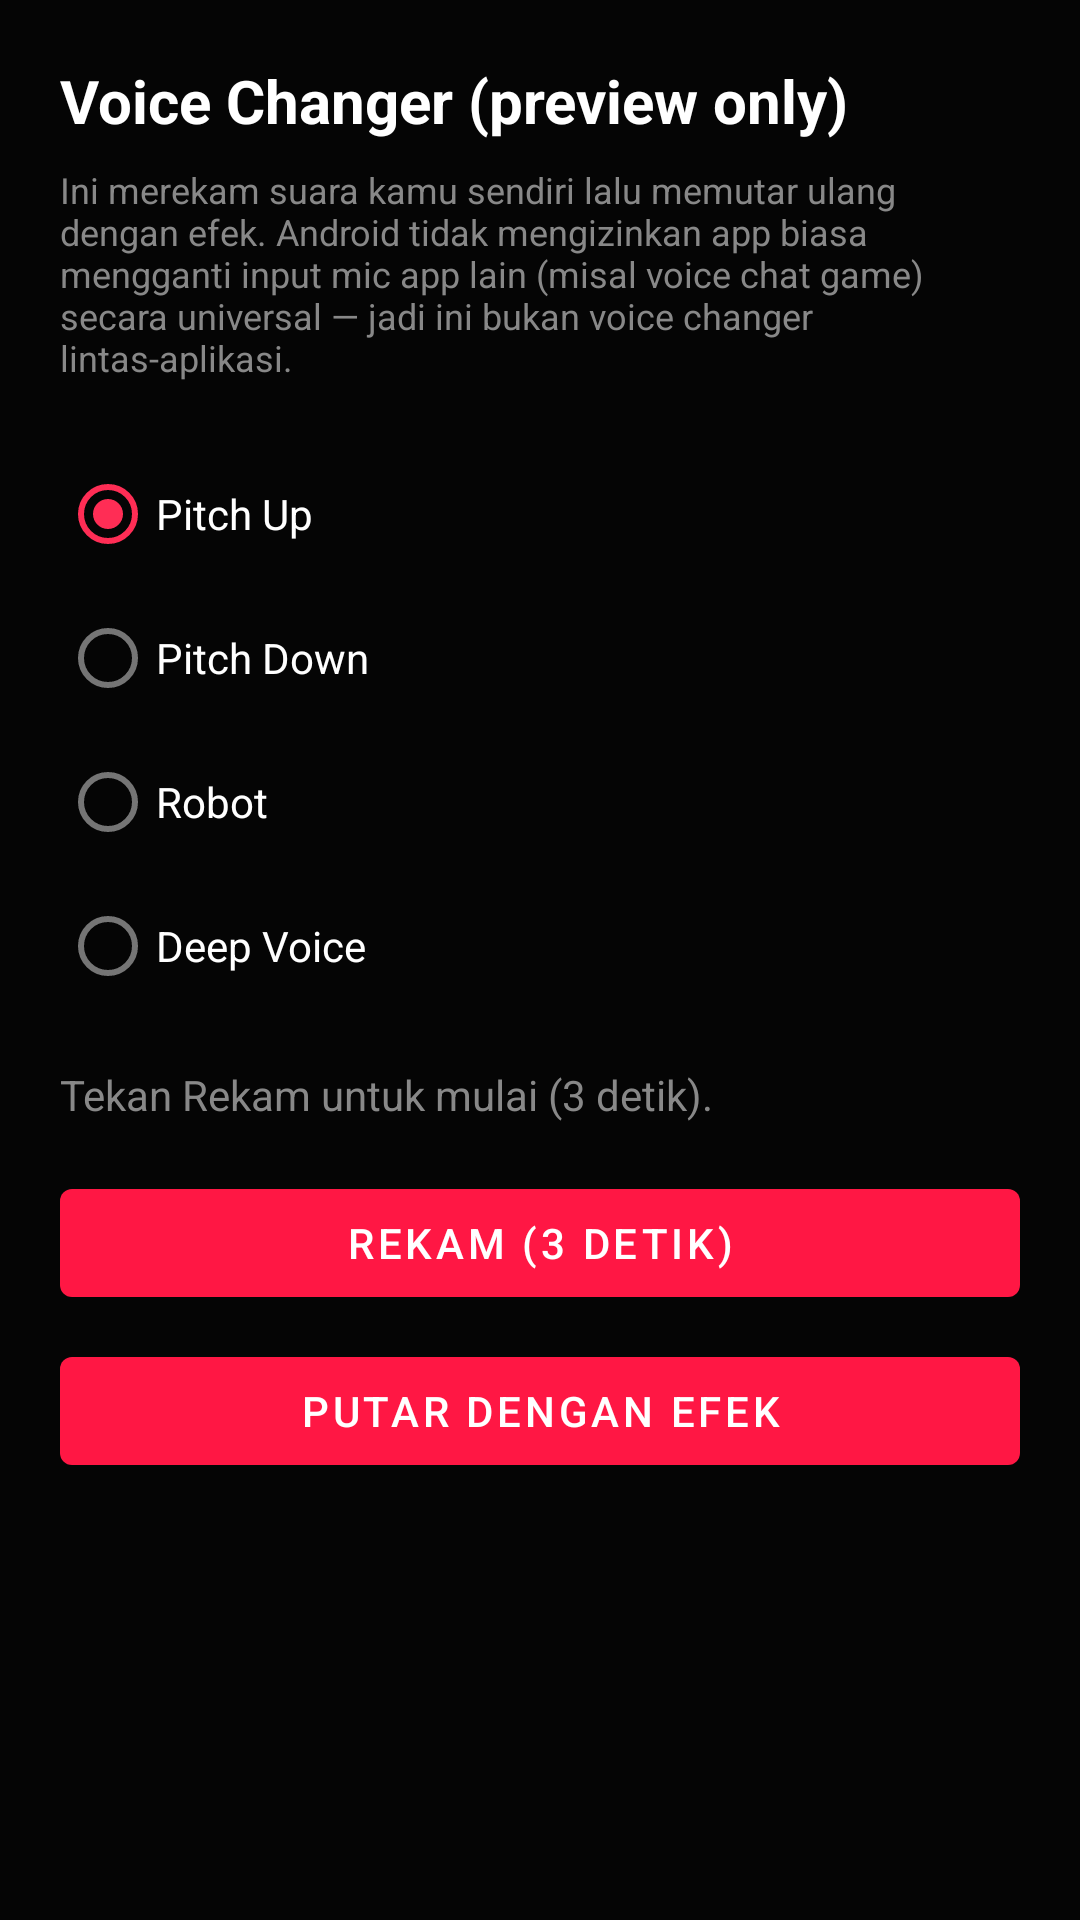

This screen was rendered from an Android layout file. Write that file and the resources it references.
<!-- AndroidManifest.xml: activity theme Theme.GameSpace -->
<!-- res/layout/activity_voice_changer.xml -->
<?xml version="1.0" encoding="utf-8"?>
<LinearLayout xmlns:android="http://schemas.android.com/apk/res/android"
    android:layout_width="match_parent"
    android:layout_height="match_parent"
    android:orientation="vertical"
    android:background="@color/bg_dark"
    android:padding="20dp">

    <TextView
        android:layout_width="wrap_content"
        android:layout_height="wrap_content"
        android:text="Voice Changer (preview only)"
        android:textColor="@color/text_primary"
        android:textSize="20sp"
        android:textStyle="bold" />

    <TextView
        android:layout_width="match_parent"
        android:layout_height="wrap_content"
        android:layout_marginTop="8dp"
        android:textColor="@color/text_secondary"
        android:textSize="12sp"
        android:text="Ini merekam suara kamu sendiri lalu memutar ulang dengan efek. Android tidak mengizinkan app biasa mengganti input mic app lain (misal voice chat game) secara universal — jadi ini bukan voice changer lintas-aplikasi." />

    <RadioGroup
        android:id="@+id/effectGroup"
        android:layout_width="match_parent"
        android:layout_height="wrap_content"
        android:orientation="vertical"
        android:layout_marginTop="20dp">

        <RadioButton android:id="@+id/radioPitchUp" android:layout_width="wrap_content" android:layout_height="wrap_content" android:text="Pitch Up" android:textColor="@color/text_primary" android:checked="true" />
        <RadioButton android:id="@+id/radioPitchDown" android:layout_width="wrap_content" android:layout_height="wrap_content" android:text="Pitch Down" android:textColor="@color/text_primary" />
        <RadioButton android:id="@+id/radioRobot" android:layout_width="wrap_content" android:layout_height="wrap_content" android:text="Robot" android:textColor="@color/text_primary" />
        <RadioButton android:id="@+id/radioDeep" android:layout_width="wrap_content" android:layout_height="wrap_content" android:text="Deep Voice" android:textColor="@color/text_primary" />
    </RadioGroup>

    <TextView
        android:id="@+id/txtVoiceStatus"
        android:layout_width="wrap_content"
        android:layout_height="wrap_content"
        android:layout_marginTop="16dp"
        android:textColor="@color/text_secondary"
        android:text="Tekan Rekam untuk mulai (3 detik)." />

    <Button
        android:id="@+id/btnRecord"
        android:layout_width="match_parent"
        android:layout_height="wrap_content"
        android:layout_marginTop="16dp"
        android:text="Rekam (3 detik)" />

    <Button
        android:id="@+id/btnPlayWithEffect"
        android:layout_width="match_parent"
        android:layout_height="wrap_content"
        android:layout_marginTop="8dp"
        android:text="Putar dengan efek" />

</LinearLayout>
<!-- resources referenced by this layout -->
<resources>
  <color name="bg_dark">#050505</color>
  <color name="text_primary">#FFFFFF</color>
  <color name="text_secondary">#888888</color>
  <style name="Theme.GameSpace" parent="Theme.MaterialComponents.DayNight.NoActionBar">
          <item name="android:windowBackground">@color/bg_dark</item>
          <item name="colorPrimary">@color/accent</item>
          <item name="colorPrimaryDark">@color/bg_dark</item>
          <item name="colorAccent">@color/accent_glow</item>
          <item name="colorOnPrimary">@color/text_primary</item>
          <item name="android:textColorPrimary">@color/text_primary</item>
          <item name="android:textColorSecondary">@color/text_secondary</item>
          <item name="android:statusBarColor">@color/bg_dark</item>
          <item name="android:navigationBarColor">@color/bg_dark</item>
      </style>
  <color name="accent">#FF1744</color>
  <color name="accent_glow">#5CF2C0</color>
</resources>
